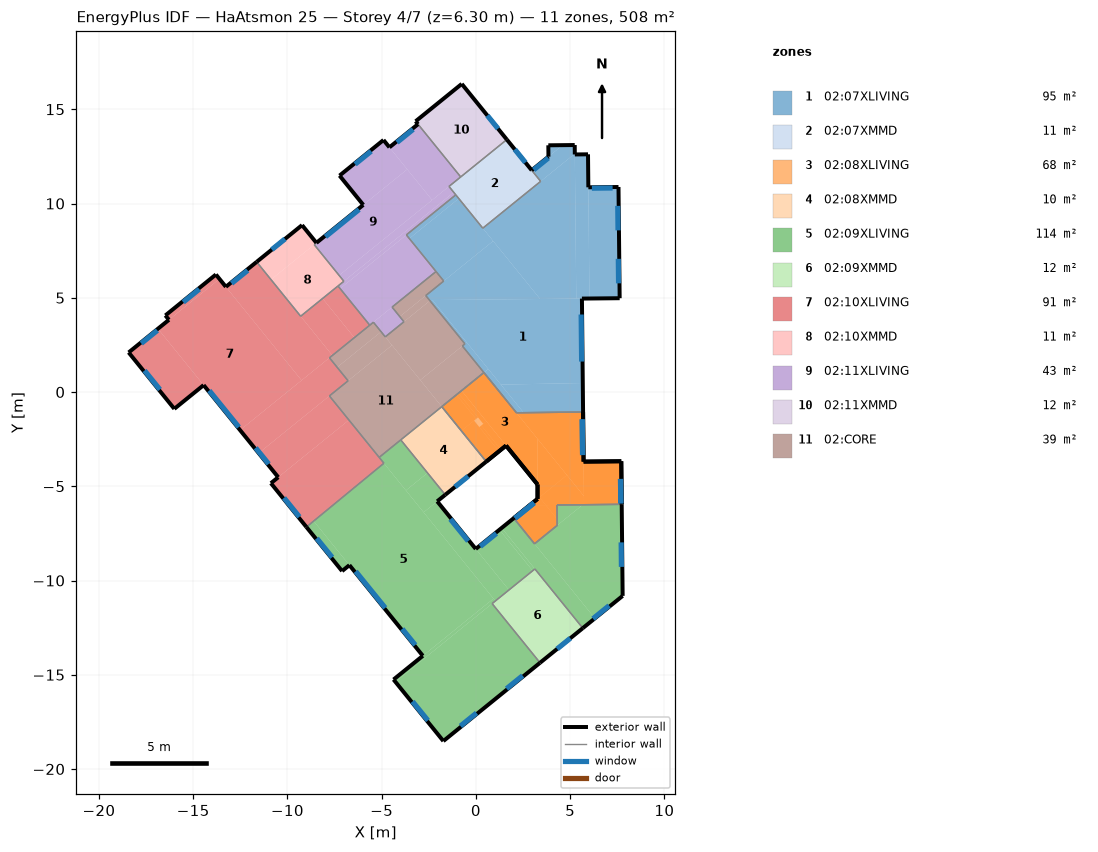
=== STOREY PLAN SPEC (per zone: floor XY polygon, exterior-wall plan segments, windows/doors) ===
zone 1: 02:07XLIVING  (95.0 m²)
  floor: (-0.91, 10.27) (-3.53, 8.14) (-3.69, 8.34) (-1.07, 10.46)
  floor: (0.66, 1.22) (0.42, 1.03) (-0.72, 2.44) (-0.49, 2.63)
  floor: (5.69, -1.06) (2.53, -1.10) (1.33, 0.39) (5.67, 0.48)
  floor: (2.53, -1.10) (2.15, -1.10) (0.42, 1.03) (0.66, 1.22)
  floor: (-0.49, 2.63) (-0.58, 2.55) (-2.46, 4.88) (-2.30, 4.88)
  floor: (5.67, 0.48) (1.33, 0.39) (-2.30, 4.88) (5.63, 4.96)
  floor: (7.63, 4.98) (6.03, 4.96) (5.97, 10.86) (7.57, 10.88)
  floor: (6.03, 4.96) (5.33, 4.95) (5.25, 12.60) (5.95, 12.61)
  floor: (4.60, 13.10) (3.85, 12.49) (3.84, 13.09)
  floor: (5.25, 12.64) (3.44, 11.18) (2.96, 11.77) (4.60, 13.10) (5.24, 13.10)
  floor: (5.33, 4.95) (3.41, 4.93) (0.37, 8.69) (5.25, 12.64)
  floor: (0.92, 8.01) (-1.71, 5.89) (-3.53, 8.14) (-0.91, 10.27)
  floor: (3.41, 4.93) (-2.46, 4.88) (-2.66, 5.12) (0.92, 8.01)
  exterior wall: (5.69, -1.06) – (5.63, 4.96)  [6.0 m]
    window: (5.61, 1.62) – (5.58, 4.11)  [5.2 m²]
  exterior wall: (5.63, 4.96) – (7.63, 4.98)  [2.0 m]
  exterior wall: (7.63, 4.98) – (7.57, 10.88)  [5.9 m]
    window: (7.57, 5.77) – (7.55, 7.07)  [1.4 m²]
    window: (7.54, 8.58) – (7.53, 9.88)  [1.4 m²]
  exterior wall: (7.57, 10.88) – (5.97, 10.86)  [1.6 m]
    window: (7.25, 10.82) – (6.15, 10.81)  [1.2 m²]
  exterior wall: (5.97, 10.86) – (5.95, 12.61)  [1.8 m]
  exterior wall: (5.95, 12.61) – (5.25, 12.60)  [0.7 m]
  exterior wall: (5.25, 12.60) – (5.24, 13.10)  [0.5 m]
  exterior wall: (5.24, 13.10) – (3.84, 13.09)  [1.4 m]
  exterior wall: (3.84, 13.09) – (3.85, 12.49)  [0.6 m]
  exterior wall: (3.85, 12.49) – (2.96, 11.77)  [1.1 m]
    window: (3.84, 12.41) – (3.07, 11.79)  [1.1 m²]
  interior walls: 12
zone 2: 02:07XMMD  (11.3 m²)
  floor: (3.44, 11.18) (0.37, 8.69) (-1.43, 10.91) (1.64, 13.39)
  exterior wall: (2.96, 11.77) – (1.64, 13.39)  [2.1 m]
    window: (2.63, 12.17) – (2.06, 12.87)  [0.8 m²]
  interior walls: 6
zone 3: 02:08XLIVING  (67.7 m²)
  floor: (7.74, -5.96) (5.74, -5.98) (5.71, -3.69) (7.71, -3.67)
  floor: (5.73, -5.52) (2.15, -1.10) (5.69, -1.06)
  floor: (1.60, -2.84) (0.55, -3.69) (-1.81, -0.78) (-0.76, 0.07)
  floor: (3.27, -4.91) (-0.76, 0.07) (0.42, 1.03) (3.27, -2.49)
  floor: (4.83, -4.41) (3.27, -5.67) (3.27, -2.49)
  floor: (4.32, -7.08) (3.11, -8.05) (2.01, -6.69) (2.86, -6.01) (4.31, -5.99)
  floor: (5.74, -5.98) (2.86, -6.01) (4.83, -4.41) (5.73, -5.52)
  floor: (3.37, -5.59) (3.27, -5.67) (3.27, -5.46)
  floor: (4.32, -7.08) (3.11, -8.05) (2.01, -6.69) (3.37, -5.59) (4.31, -6.75)
  floor: (1.33, -3.06) (1.22, -3.15) (0.18, -1.86) (0.29, -1.77)
  floor: (1.22, -3.15) (0.55, -3.69) (-0.77, -2.06) (-0.10, -1.52)
  floor: (0.01, -1.43) (-0.77, -2.06) (-1.81, -0.78) (-1.03, -0.15)
  floor: (7.74, -5.96) (5.74, -5.98) (5.71, -3.69) (7.71, -3.67)
  floor: (5.73, -5.52) (2.15, -1.10) (5.69, -1.06)
  floor: (0.11, -1.35) (0.01, -1.43) (-1.03, -0.15) (-0.93, -0.06)
  floor: (0.56, -1.56) (0.39, -1.69) (-0.93, -0.06) (-0.76, 0.07)
  floor: (1.60, -2.84) (1.33, -3.06) (0.29, -1.77) (0.56, -1.56)
  floor: (3.27, -4.91) (-0.76, 0.07) (0.42, 1.03) (3.27, -2.49)
  floor: (4.31, -6.75) (3.71, -6.00) (4.31, -5.99)
  floor: (5.74, -5.98) (3.71, -6.00) (3.27, -5.46) (3.27, -2.49) (5.73, -5.52)
  exterior wall: (7.74, -5.96) – (7.71, -3.67)  [2.3 m] x2 surfaces
    window: (7.69, -5.91) – (7.67, -4.61)  [1.4 m²] x2
  exterior wall: (7.71, -3.67) – (5.71, -3.69)  [2.0 m] x2 surfaces
  exterior wall: (5.71, -3.69) – (5.69, -1.06)  [2.6 m] x2 surfaces
    window: (5.66, -3.35) – (5.64, -1.45)  [4.0 m²] x2
  exterior wall: (0.55, -3.69) – (1.60, -2.84)  [1.3 m] x2 surfaces
  exterior wall: (1.60, -2.84) – (3.27, -4.91)  [2.7 m] x2 surfaces
  exterior wall: (3.27, -4.91) – (3.27, -5.67)  [0.8 m] x2 surfaces
  exterior wall: (3.27, -5.67) – (2.01, -6.69)  [1.6 m] x2 surfaces
    window: (3.09, -5.88) – (2.08, -6.70)  [1.2 m²] x2
  interior walls: 16
zone 4: 02:08XMMD  (10.5 m²)
  floor: (0.55, -3.69) (-1.63, -5.45) (-3.99, -2.54) (-1.81, -0.78)
  exterior wall: (-1.63, -5.45) – (0.55, -3.69)  [2.8 m]
    window: (-1.11, -5.03) – (-0.41, -4.47)  [0.8 m²]
  interior walls: 3
zone 5: 02:09XLIVING  (114.4 m²)
  floor: (-2.57, -4.29) (-3.71, -5.22) (-5.13, -3.47) (-3.99, -2.54)
  floor: (3.13, -9.39) (3.01, -9.48) (1.25, -7.31) (1.37, -7.21)
  floor: (5.67, -5.98) (4.32, -7.08) (4.31, -5.99)
  floor: (7.79, -10.82) (6.31, -12.01) (3.11, -8.05) (5.67, -5.98) (7.74, -5.96)
  floor: (6.31, -12.01) (5.67, -12.53) (1.37, -7.21) (2.01, -6.69)
  floor: (3.40, -14.37) (-1.73, -18.52) (-4.27, -15.38) (0.86, -11.23)
  floor: (3.01, -9.48) (1.75, -10.50) (-0.01, -8.33) (1.25, -7.31)
  floor: (1.75, -10.50) (1.03, -11.08) (-2.77, -6.38) (-2.05, -5.80)
  floor: (-1.63, -5.45) (-2.77, -6.38) (-3.71, -5.22) (-2.57, -4.29)
  floor: (-6.71, -9.19) (-7.10, -9.50) (-8.99, -7.16) (-8.61, -6.85)
  floor: (0.93, -10.96) (-2.82, -14.00) (-8.61, -6.85) (-4.88, -3.78)
  floor: (1.03, -11.08) (-4.27, -15.38) (-4.37, -15.25) (0.93, -10.96)
  exterior wall: (7.79, -10.82) – (7.74, -5.96)  [4.9 m]
    window: (7.72, -9.28) – (7.71, -7.98)  [1.4 m²]
  exterior wall: (2.01, -6.69) – (-0.01, -8.33)  [2.6 m]
    window: (1.09, -7.50) – (0.23, -8.19)  [1.0 m²]
  exterior wall: (-0.01, -8.33) – (-2.05, -5.80)  [3.2 m]
    window: (-0.41, -7.91) – (-1.35, -6.74)  [1.7 m²]
  exterior wall: (-2.05, -5.80) – (-1.63, -5.45)  [0.5 m]
  exterior wall: (-8.99, -7.16) – (-7.10, -9.50)  [3.0 m]
    window: (-8.44, -7.76) – (-7.63, -8.77)  [1.4 m²]
  exterior wall: (-7.10, -9.50) – (-6.71, -9.19)  [0.5 m]
  exterior wall: (-6.71, -9.19) – (-2.82, -14.00)  [6.2 m]
    window: (-3.91, -12.57) – (-3.22, -13.42)  [1.2 m²]
    window: (-6.38, -9.51) – (-4.81, -11.45)  [5.2 m²]
  exterior wall: (-2.82, -14.00) – (-4.37, -15.25)  [2.0 m]
  exterior wall: (-4.37, -15.25) – (-1.73, -18.52)  [4.2 m]
    window: (-3.36, -16.42) – (-2.55, -17.43)  [1.4 m²]
  exterior wall: (-1.73, -18.52) – (3.40, -14.37)  [6.6 m]
    window: (-0.82, -17.72) – (0.03, -17.03)  [1.2 m²]
    window: (1.63, -15.74) – (2.48, -15.05)  [1.2 m²]
  exterior wall: (5.67, -12.53) – (7.79, -10.82)  [2.7 m]
    window: (6.21, -12.03) – (7.07, -11.33)  [1.2 m²]
  interior walls: 11
zone 6: 02:09XMMD  (11.8 m²)
  floor: (5.67, -12.53) (3.40, -14.37) (0.86, -11.23) (3.13, -9.39)
  exterior wall: (3.40, -14.37) – (5.67, -12.53)  [2.9 m]
    window: (4.31, -13.63) – (5.01, -13.06)  [0.8 m²]
  interior walls: 3
zone 7: 02:10XLIVING  (91.4 m²)
  floor: (-5.63, 3.55) (-6.45, 2.88) (-8.13, 4.96) (-7.32, 5.62)
  floor: (-6.74, -1.49) (-10.49, -4.52) (-11.52, -3.24) (-7.77, -0.21)
  floor: (-4.88, -3.78) (-8.99, -7.16) (-10.88, -4.84) (-6.74, -1.49)
  floor: (-6.78, 0.60) (-11.52, -3.24) (-12.51, -2.02) (-7.77, 1.81)
  floor: (-6.45, 2.88) (-7.61, 1.94) (-9.30, 4.02) (-8.13, 4.96)
  floor: (-7.61, 1.94) (-9.25, 0.62) (-13.27, 5.58) (-11.63, 6.90)
  floor: (-13.61, 6.00) (-16.29, 3.83) (-16.47, 4.06) (-13.79, 6.23)
  floor: (-14.45, 0.37) (-16.00, -0.89) (-18.42, 2.10) (-16.87, 3.36)
  floor: (-9.25, 0.62) (-12.51, -2.02) (-16.87, 3.36) (-13.61, 6.00)
  exterior wall: (-11.63, 6.90) – (-13.27, 5.58)  [2.1 m]
    window: (-12.11, 6.45) – (-12.96, 5.76)  [1.2 m²]
  exterior wall: (-13.27, 5.58) – (-13.79, 6.23)  [0.8 m]
  exterior wall: (-13.79, 6.23) – (-16.47, 4.06)  [3.4 m]
    window: (-14.67, 5.46) – (-15.53, 4.76)  [1.2 m²]
  exterior wall: (-16.47, 4.06) – (-16.29, 3.83)  [0.3 m]
  exterior wall: (-16.29, 3.83) – (-18.42, 2.10)  [2.7 m]
    window: (-16.90, 3.27) – (-17.75, 2.58)  [1.2 m²]
  exterior wall: (-18.42, 2.10) – (-16.00, -0.89)  [3.8 m]
    window: (-17.58, 1.14) – (-16.76, 0.13)  [1.4 m²]
  exterior wall: (-16.00, -0.89) – (-14.45, 0.37)  [2.0 m]
  exterior wall: (-14.45, 0.37) – (-10.49, -4.52)  [6.3 m]
    window: (-11.69, -2.96) – (-10.99, -3.82)  [1.2 m²]
    window: (-14.15, 0.08) – (-12.58, -1.86)  [5.2 m²]
  exterior wall: (-10.49, -4.52) – (-10.88, -4.84)  [0.5 m]
  exterior wall: (-10.88, -4.84) – (-8.99, -7.16)  [3.0 m]
    window: (-10.18, -5.61) – (-9.36, -6.62)  [1.4 m²]
  interior walls: 9
zone 8: 02:10XMMD  (11.1 m²)
  floor: (-7.01, 5.88) (-9.30, 4.02) (-10.87, 5.96) (-8.58, 7.82)
  floor: (-8.46, 7.91) (-10.87, 5.96) (-11.63, 6.90) (-9.22, 8.85)
  exterior wall: (-8.46, 7.91) – (-9.22, 8.85)  [1.2 m]
  exterior wall: (-9.22, 8.85) – (-11.63, 6.90)  [3.1 m]
    window: (-10.13, 8.12) – (-10.83, 7.56)  [0.8 m²]
  interior walls: 5
zone 9: 02:11XLIVING  (43.3 m²)
  floor: (-3.82, 3.73) (-4.81, 2.93) (-5.44, 3.70) (-4.45, 4.51)
  floor: (-2.12, 6.39) (-5.63, 3.55) (-7.21, 5.49) (-3.69, 8.34)
  floor: (-1.18, 10.60) (-7.01, 5.88) (-7.26, 6.19) (-1.43, 10.91)
  floor: (-1.07, 10.46) (-7.21, 5.49) (-7.32, 5.62) (-1.18, 10.60)
  floor: (-0.81, 11.41) (-2.32, 10.18) (-4.59, 12.98) (-3.07, 14.21)
  floor: (-3.64, 11.82) (-5.98, 9.93) (-7.23, 11.48) (-4.90, 13.37)
  floor: (-2.32, 10.18) (-7.26, 6.19) (-8.58, 7.82) (-3.64, 11.82)
  exterior wall: (-3.07, 14.21) – (-4.59, 12.98)  [2.0 m]
    window: (-3.33, 13.93) – (-4.19, 13.24)  [1.2 m²]
  exterior wall: (-4.59, 12.98) – (-4.90, 13.37)  [0.5 m]
  exterior wall: (-4.90, 13.37) – (-7.23, 11.48)  [3.0 m]
    window: (-5.56, 12.78) – (-6.41, 12.08)  [1.2 m²]
  exterior wall: (-7.23, 11.48) – (-5.98, 9.93)  [2.0 m]
  exterior wall: (-5.98, 9.93) – (-8.46, 7.91)  [3.2 m]
    window: (-6.20, 9.68) – (-7.98, 8.24)  [4.8 m²]
  interior walls: 14
zone 10: 02:11XMMD  (12.0 m²)
  floor: (1.64, 13.39) (-0.81, 11.41) (-3.20, 14.36) (-0.75, 16.35)
  exterior wall: (1.64, 13.39) – (-0.75, 16.35)  [3.8 m]
    window: (1.17, 13.97) – (0.61, 14.67)  [0.8 m²]
  exterior wall: (-0.75, 16.35) – (-3.20, 14.36)  [3.2 m]
  exterior wall: (-3.20, 14.36) – (-3.07, 14.21)  [0.2 m]
  interior walls: 2
zone 11: 02:CORE  (39.4 m²)
  floor: (-2.44, 4.85) (-3.82, 3.73) (-4.04, 4.00) (-2.66, 5.12)
  floor: (0.42, 1.03) (-1.81, -0.78) (-2.95, 0.63) (-0.72, 2.44)
  floor: (-0.58, 2.55) (-2.95, 0.63) (-4.81, 2.93) (-2.44, 4.85)
  floor: (-4.45, 2.48) (-6.78, 0.60) (-7.36, 1.31) (-5.03, 3.20)
  floor: (-1.81, -0.78) (-5.13, -3.47) (-7.77, -0.21) (-4.45, 2.48)
  floor: (-1.71, 5.89) (-4.04, 4.00) (-4.45, 4.51) (-2.12, 6.39)
  floor: (-5.03, 3.20) (-7.36, 1.31) (-7.77, 1.81) (-5.44, 3.70)
  interior walls: 17

=== DERIVED (storey summary) ===
Building: HaAtsmon 25
Storey: 4 of 7  (floor level z = 6.30 m)
Storey gross floor area: 507.9 m²
Zones on this storey: 11
  - 02:07XLIVING: floor 95.0 m²; exterior wall 21.6 m (68.1 m²); 5 window(s) 10.4 m²; WWR 15.3%
  - 02:07XMMD: floor 11.3 m²; exterior wall 2.1 m (6.6 m²); 1 window(s) 0.8 m²; WWR 12.3%
  - 02:08XLIVING: floor 67.7 m²; exterior wall 13.3 m (83.9 m²); 6 window(s) 13.1 m²; WWR 15.6%
  - 02:08XMMD: floor 10.5 m²; exterior wall 2.8 m (8.8 m²); 1 window(s) 0.8 m²; WWR 9.2%
  - 02:09XLIVING: floor 114.4 m²; exterior wall 36.5 m (114.9 m²); 10 window(s) 17.0 m²; WWR 14.8%
  - 02:09XMMD: floor 11.8 m²; exterior wall 2.9 m (9.2 m²); 1 window(s) 0.8 m²; WWR 8.8%
  - 02:10XLIVING: floor 91.4 m²; exterior wall 25.1 m (79.0 m²); 7 window(s) 12.9 m²; WWR 16.4%
  - 02:10XMMD: floor 11.1 m²; exterior wall 4.3 m (13.6 m²); 1 window(s) 0.8 m²; WWR 6.0%
  - 02:11XLIVING: floor 43.3 m²; exterior wall 10.7 m (33.5 m²); 3 window(s) 7.2 m²; WWR 21.6%
  - 02:11XMMD: floor 12.0 m²; exterior wall 7.1 m (22.5 m²); 1 window(s) 0.8 m²; WWR 3.6%
  - 02:CORE: floor 39.4 m²
Zone adjacency (shared interzone walls):
  - 02:07XLIVING ↔ 02:07XMMD
  - 02:07XLIVING ↔ 02:08XLIVING
  - 02:07XLIVING ↔ 02:11XLIVING
  - 02:07XLIVING ↔ 02:CORE
  - 02:07XMMD ↔ 02:11XLIVING
  - 02:07XMMD ↔ 02:11XMMD
  - 02:08XLIVING ↔ 02:08XMMD
  - 02:08XLIVING ↔ 02:09XLIVING
  - 02:08XLIVING ↔ 02:CORE
  - 02:08XMMD ↔ 02:09XLIVING
  - 02:08XMMD ↔ 02:CORE
  - 02:09XLIVING ↔ 02:09XMMD
  - 02:09XLIVING ↔ 02:10XLIVING
  - 02:09XLIVING ↔ 02:CORE
  - 02:10XLIVING ↔ 02:10XMMD
  - 02:10XLIVING ↔ 02:11XLIVING
  - 02:10XLIVING ↔ 02:CORE
  - 02:10XMMD ↔ 02:11XLIVING
  - 02:11XLIVING ↔ 02:11XMMD
  - 02:11XLIVING ↔ 02:CORE